Image classification data set "image_classification" (davidenberg/Junction_2024 on GitHub). Class labels (6): cloud, deforestation, deforestation original, forest, not deforestation, not deforestation original.

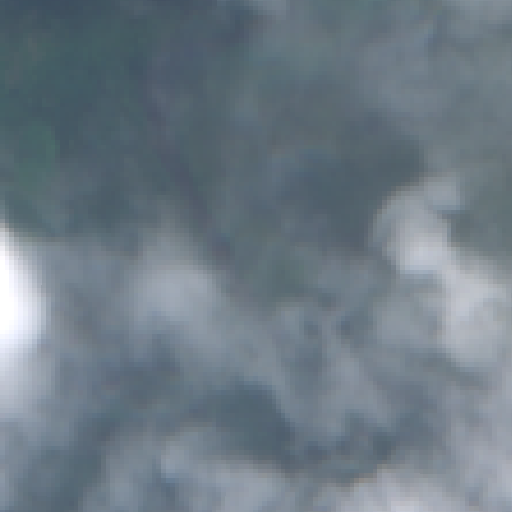
Label: cloud

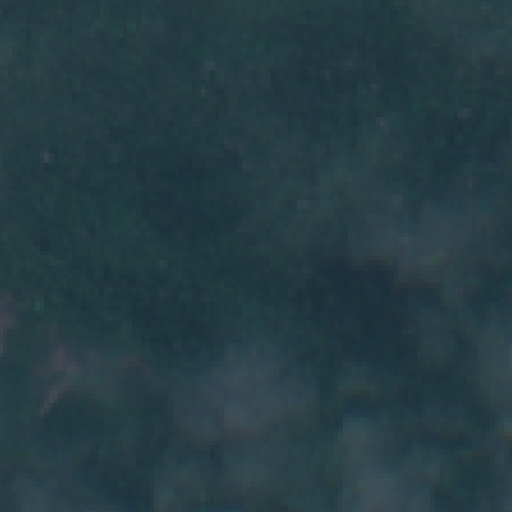
Label: forest

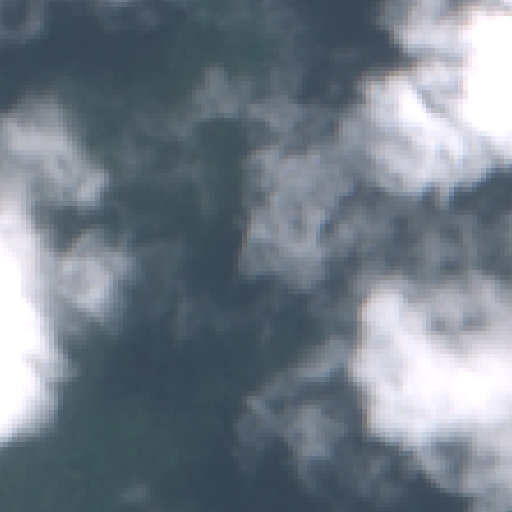
Label: cloud

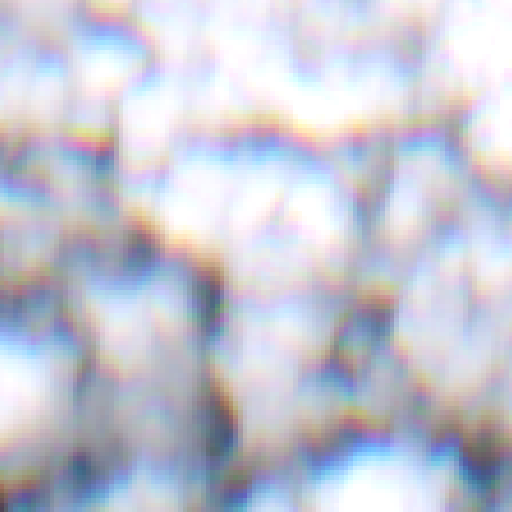
Label: cloud

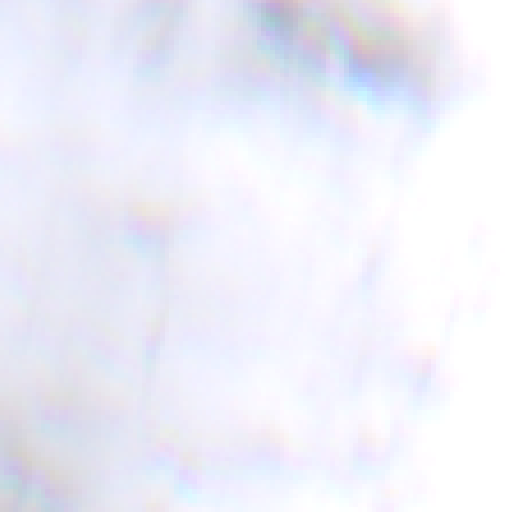
Label: cloud

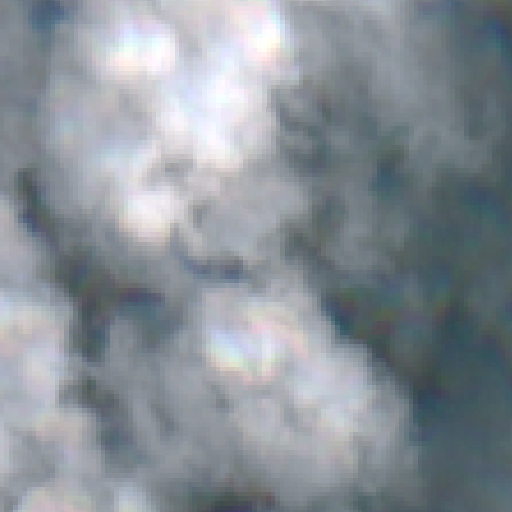
Label: cloud
